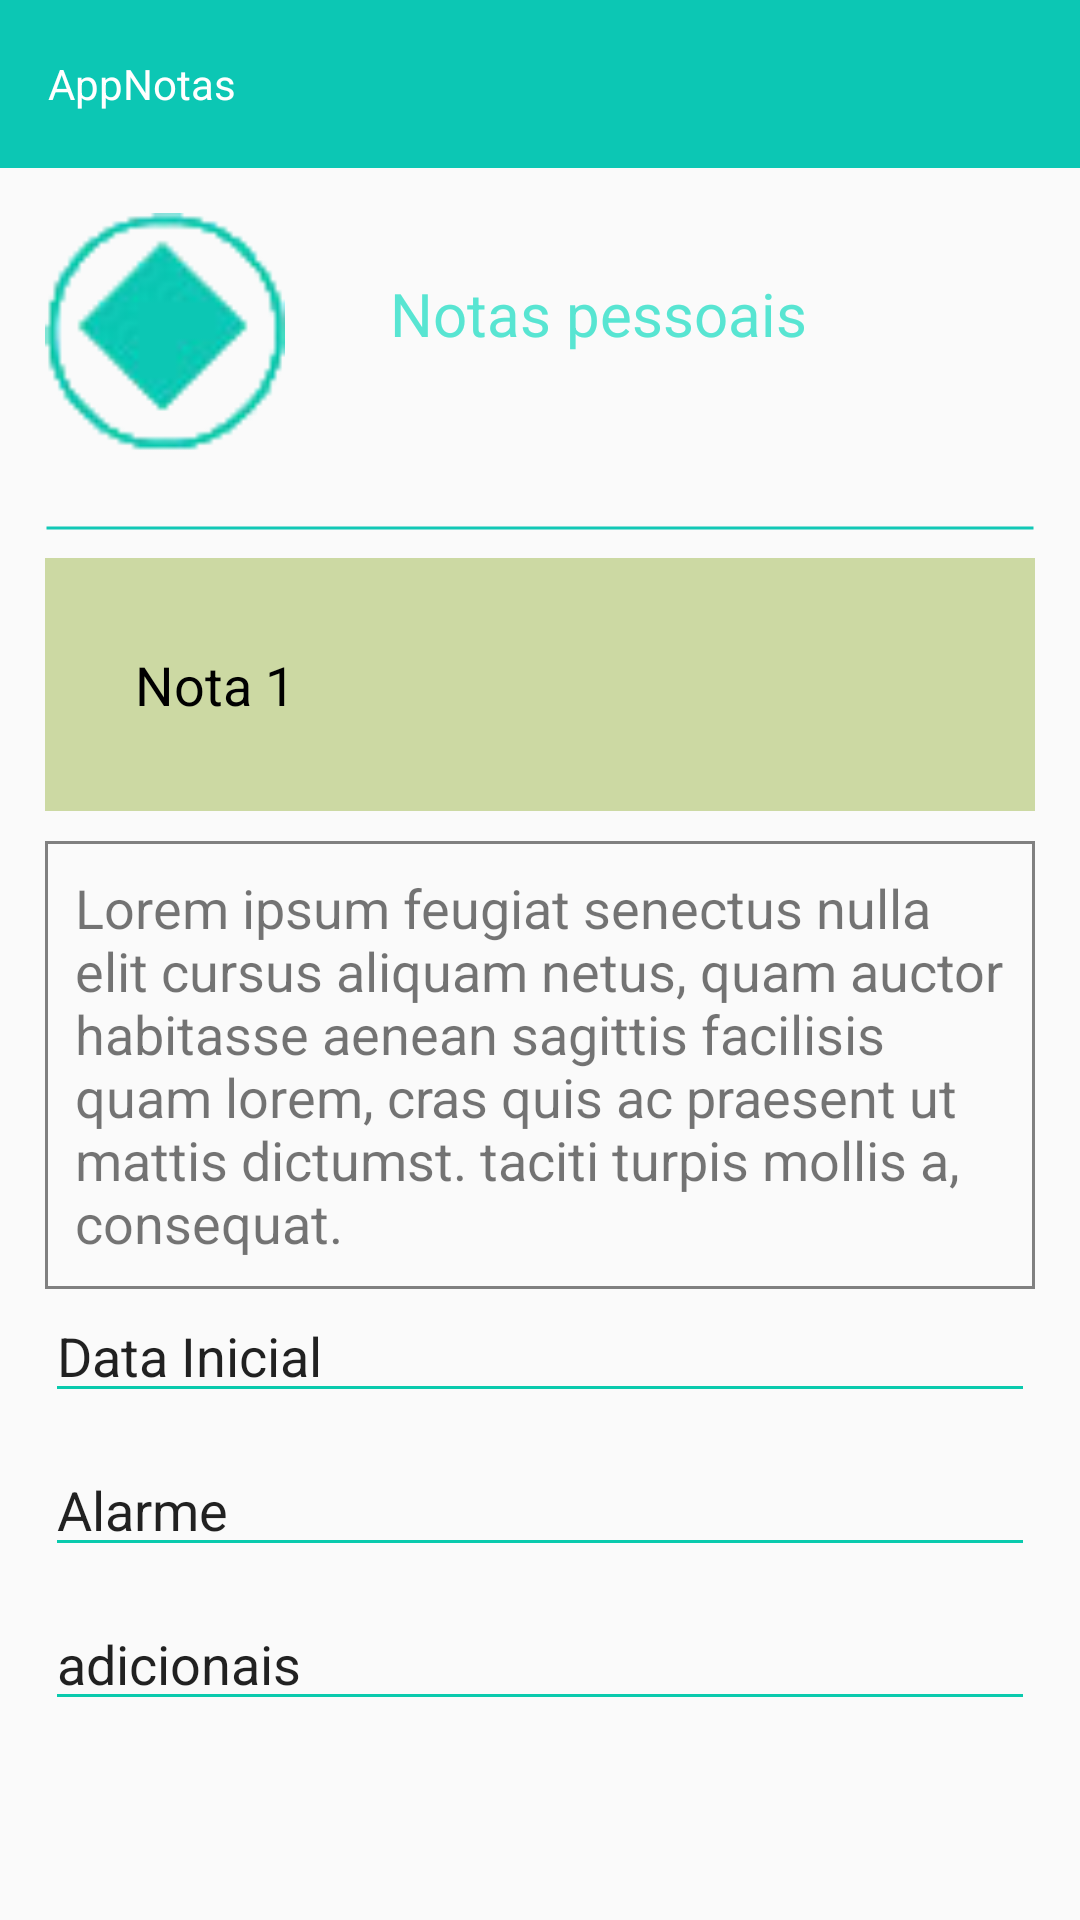

Android layout source for this screen:
<!-- AndroidManifest.xml: application theme AppTheme -->
<!-- res/layout/segunda_tela_layout.xml -->
<?xml version="1.0" encoding="utf-8"?>
<LinearLayout xmlns:android="http://schemas.android.com/apk/res/android"
    xmlns:app="http://schemas.android.com/apk/res-auto"
    xmlns:tools="http://schemas.android.com/tools"
    android:layout_width="match_parent"
    android:layout_height="match_parent"
    android:orientation="vertical"
    tools:context=".SegundaTela_Activity">
    <androidx.appcompat.widget.Toolbar
        android:id="@+id/idToolbar"
        android:layout_width="match_parent"
        android:layout_height="wrap_content"
        android:background="#0cc7b4"
        app:titleTextColor="#FFF"
        >
<TextView
    android:layout_width="match_parent"
    android:layout_height="wrap_content"
    android:text="AppNotas"
    android:textColor="#FFF"
    />

    </androidx.appcompat.widget.Toolbar>
    <LinearLayout
        android:layout_width="match_parent"
        android:layout_height="wrap_content"
        android:orientation="vertical"
        android:padding="15dp">
        

        <LinearLayout
            android:layout_width="match_parent"
            android:layout_height="wrap_content">


            <ImageView
                android:layout_width="80dp"
                android:layout_height="80dp"
                android:src="@drawable/circuloretangulo" />

            <TextView
                android:layout_width="wrap_content"
                android:layout_height="wrap_content"
                android:layout_marginLeft="20dp"
                android:layout_marginTop="5dp"
                android:padding="15dp"
                android:text="Notas pessoais"
                android:textColor="#58e5d2"
                android:textSize="20sp" />
        </LinearLayout>

        <View
            android:layout_width="match_parent"
            android:layout_height="20dp"
            android:layout_marginTop="15dp"
            android:background="@drawable/linhaazul" />

        <TextView
            android:layout_width="match_parent"
            android:layout_height="wrap_content"
            android:layout_marginBottom="10dp"
            android:background="#ccd9a3"
            android:padding="30dp"
            android:text="Nota 1"
            android:textColor="#000"
            android:textSize="18sp" />

        <TextView
            android:layout_width="match_parent"
            android:layout_height="wrap_content"
            android:background="@drawable/retangulocinza"
            android:padding="10dp"
            android:text="Lorem ipsum feugiat senectus nulla elit cursus aliquam netus, quam auctor habitasse aenean sagittis facilisis quam lorem, cras quis ac praesent ut mattis dictumst. taciti turpis mollis a, consequat. "
            android:textSize="18sp" />

        <EditText
            android:layout_width="match_parent"
            android:layout_height="wrap_content"
            android:layout_marginBottom="10dp"
            android:backgroundTint="#09caad"
            android:text="Data Inicial"
            android:textSize="18sp"

            />

        <EditText
            android:layout_width="match_parent"
            android:layout_height="wrap_content"
            android:layout_marginBottom="10dp"
            android:backgroundTint="#09caad"
            android:text="Alarme"
            android:textSize="18sp" />

        <EditText
            android:layout_width="match_parent"
            android:layout_height="wrap_content"
            android:backgroundTint="#09caad"
            android:text="adicionais"
            android:textSize="18sp" />
    </LinearLayout>
</LinearLayout>
<!-- resources referenced by this layout -->
<resources>
  <!-- drawable circuloretangulo: png bitmap (drawable, 2939 bytes) -->
  <!-- drawable linhaazul (drawable) -->
  <?xml version="1.0" encoding="utf-8"?>
  <shape android:shape="line" xmlns:android="http://schemas.android.com/apk/res/android">
  
      <stroke
          android:width="1dp"
          android:color="#11c8b6"
          />
  </shape>
  <!-- drawable retangulocinza (drawable) -->
  <?xml version="1.0" encoding="utf-8"?>
  <shape android:shape="rectangle" xmlns:android="http://schemas.android.com/apk/res/android">
  
      <stroke
          android:width="1dp"
          android:color="#808080"
          />
  </shape>
  <style name="AppTheme" parent="Theme.AppCompat.Light.DarkActionBar">
          
          <item name="colorPrimary">@color/colorPrimary</item>
          <item name="colorPrimaryDark">@color/colorPrimaryDark</item>
          <item name="colorAccent">@color/colorAccent</item>
      </style>
  <color name="colorPrimary">#008577</color>
  <color name="colorPrimaryDark">#0cc7b4</color>
  <color name="colorAccent">#D81B60</color>
</resources>
